Dataset: exercise_quality_v1 (GitHub, ody09/GymProject). Classes: bicep curl bad form, bicep curl good form, push-up bad form, push-up good form, squat bad form, squat good form.

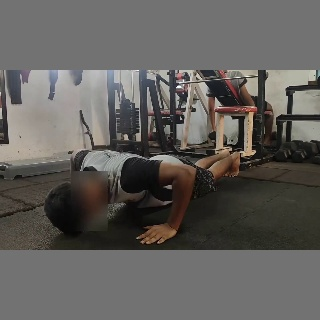
Label: push-up good form

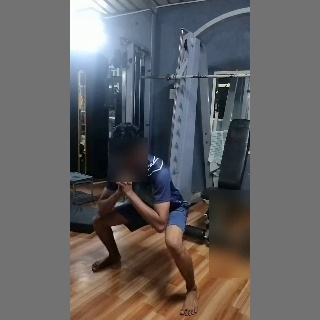
Label: squat good form

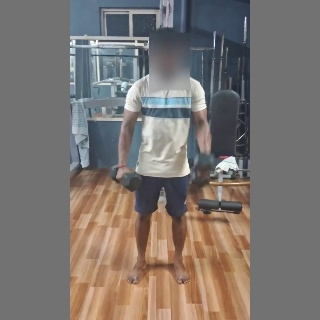
Label: bicep curl good form

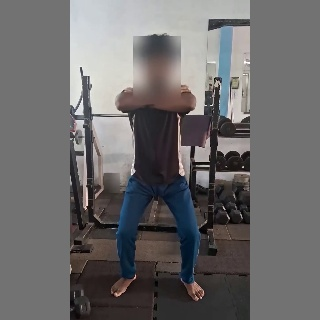
Label: squat bad form

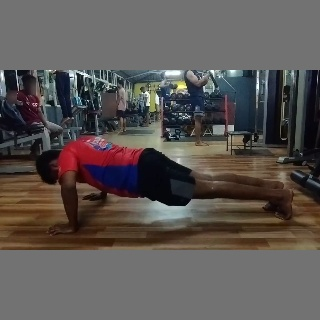
Label: push-up bad form

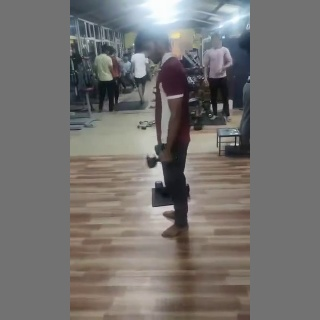
Label: bicep curl bad form
